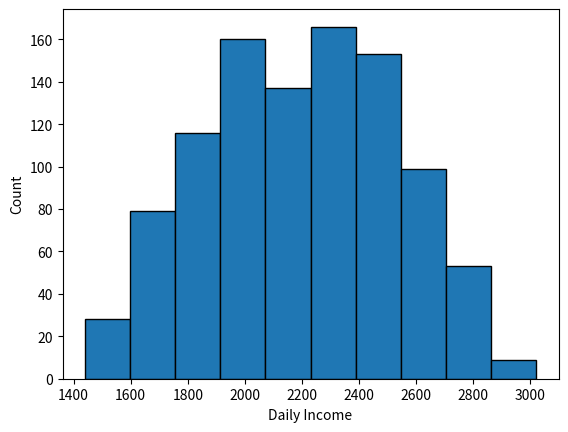
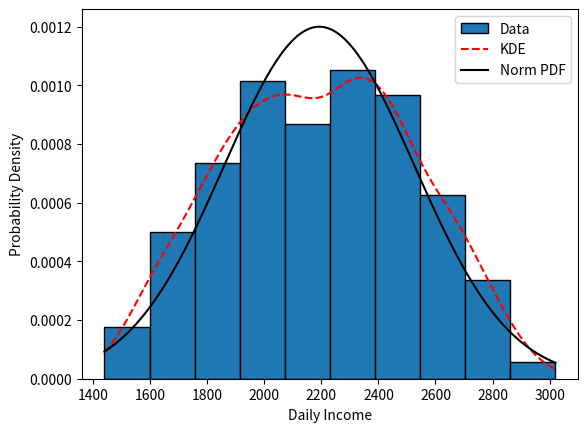
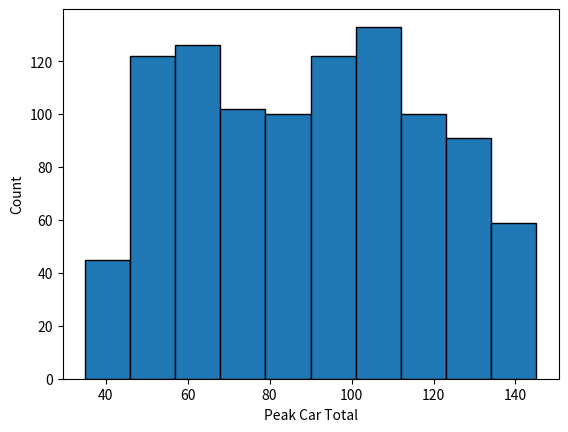
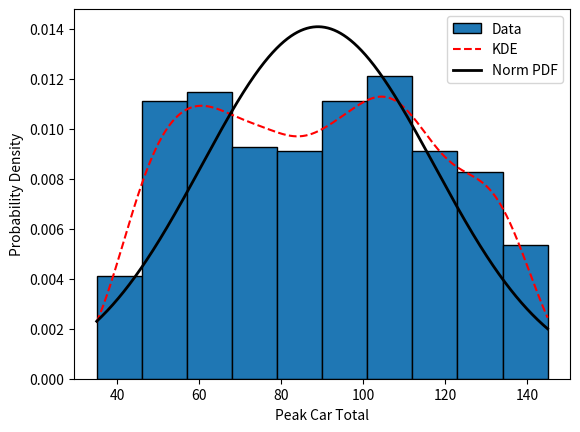
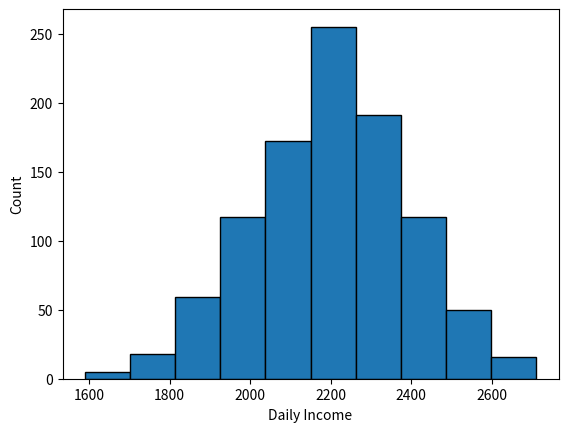
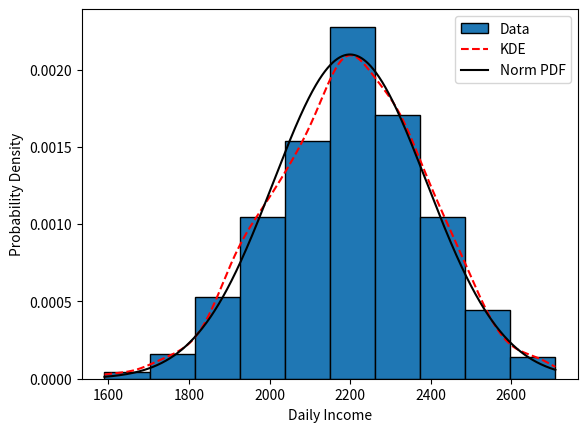
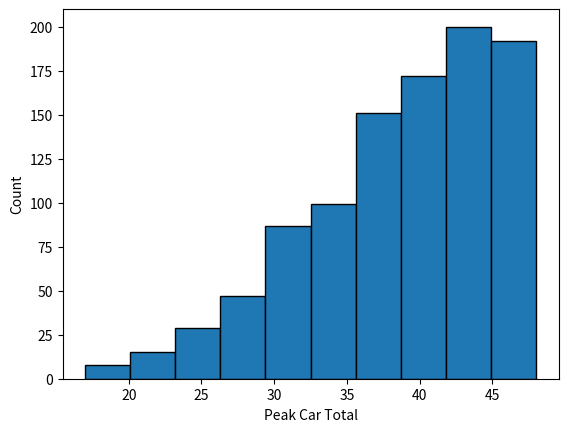
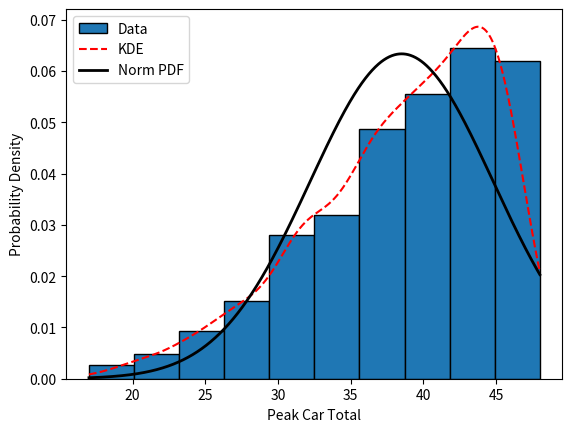
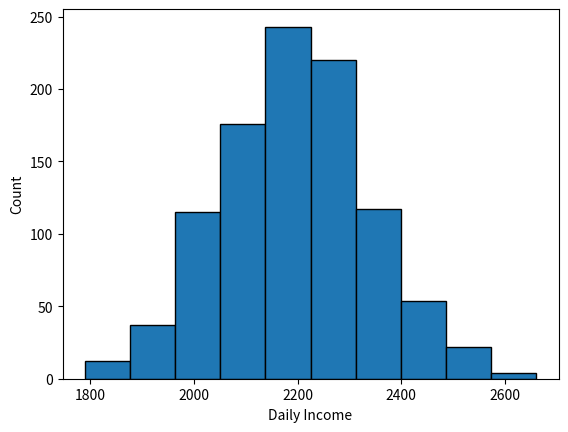
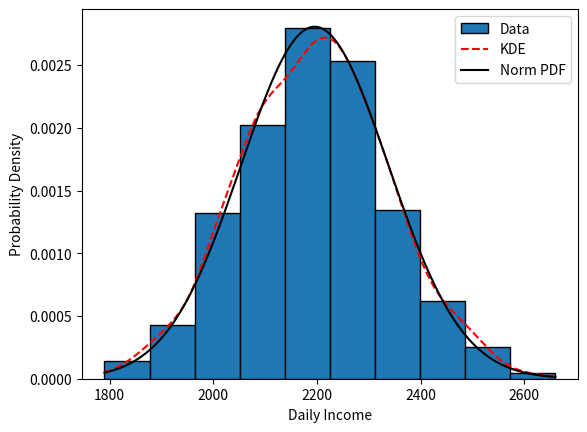
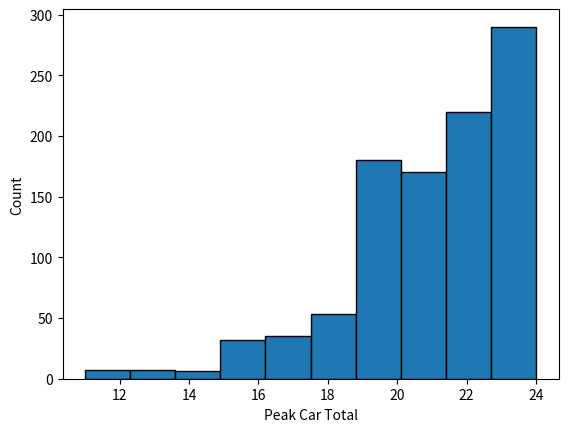
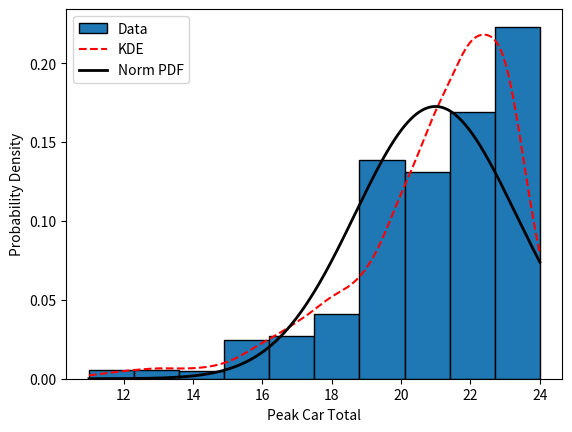
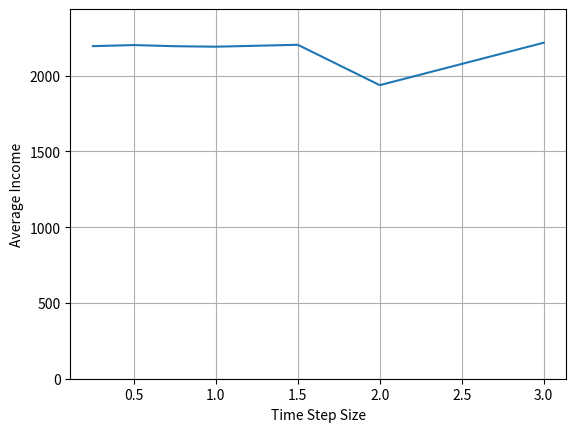
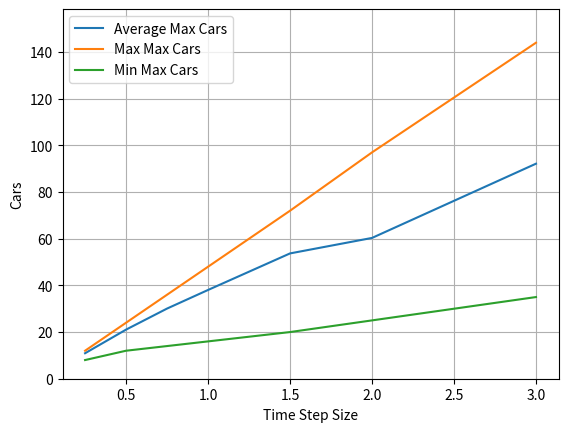
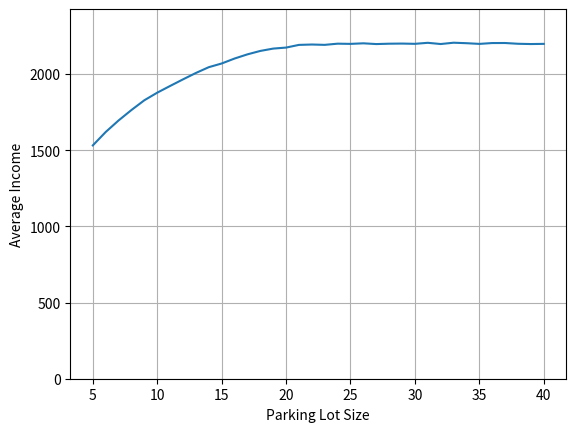
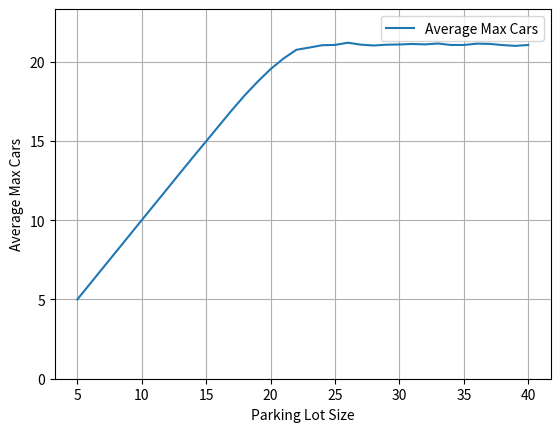

Here is the Python script that generated these plots, in order:
import numpy as np
import matplotlib.pyplot as plt
from scipy.stats import norm, gaussian_kde

 
# Fix random seed
np.random.seed(seed=9999)



def run_cycle(dt, price, capped_lot, parking_lot_size):
    
    if np.mod(12/dt,1) != 0:
        raiseException('Non-integer intervals.')
    
    intervals = int(12/dt + 1)
    # Number of intervals in the simulation
    # = 5 implies evaluated every 12/(5-1) = 3 hours
    # = 9 implies evaluated every 12/(9-1) = 1.5 hours
    # = 13 implies evaluated every 12/(13-1) = 1.0 hours
    
    # Simulation time, in hours
    time = np.linspace(0,12,intervals)
    
    # The first element is zero, so simply remove it
    time = time[1:]
    
    # Define some functions to generate the random number of cars. Note that if the
    # time-step changes, then the inputs change as well, as the rates were defined
    # on a 3-hour basis. Note that if dt is too small, underflow issues occur with
    # the random integer generator.
    
    # function to define random input generator
    def rand_cars_in(t):
        
        output = np.zeros_like(t)
        
        for n in range(0,len(t)):
            if 0 < t[n] and t[n] <= 3:
                output[n] = np.rint(np.random.uniform(low=50*dt/3, high=150*dt/3))
            elif 3 < t[n] and t[n] <= 6:
                output[n] = np.rint(np.random.uniform(low=25*dt/3, high=75*dt/3))
            elif 6 < t[n] and t[n] <= 9:
                output[n] = np.rint(np.random.uniform(low=40*dt/3, high=60*dt/3))
            else:
                output[n] = np.rint(np.random.uniform(low=10*dt/3, high=30*dt/3))
                
        return output
    
    # function to define random output generator
    def rand_cars_out(t):
        
        output = np.zeros_like(t)
        
        for n in range(0,len(t)):
            if 0 < t[n] and t[n] <= 3:
                output[n] = np.rint(np.random.uniform(low=5*dt/3, high=15*dt/3))
            elif 3 < t[n] and t[n] <= 6:
                output[n] = np.rint(np.random.uniform(low=10*dt/3, high=30*dt/3))
            elif 6 < t[n] and t[n] <= 9:
                output[n] = np.rint(np.random.uniform(low=40*dt/3, high=60*dt/3))
            else:
                output[n] = np.rint(np.random.uniform(low=50*dt/3, high=150*dt/3))
                
        return output
    
    # Evaluate the number of cars that tried to come in and the number that left
    cars_in = rand_cars_in(time)
    cars_out = rand_cars_out(time)
    net_influx = cars_in - cars_out
    
    # Array for cars parked
    parked_cars = np.zeros_like(time)
    # Total number of cars serviced
    cars_serviced = np.zeros_like(time)
    
    # Assume that all cars leave and come simultaneously at the beginning of the
    # time step. Each value of the time array is treated as the end of a step.
    # Incoming cars will take the spots of leaving cars during the time
    # interval; however, if there are not enough spaces, then the cars will not be
    # able to stay and will leave with the lot full.
    
    # The array, total_cars, represents the number of cars at the end of the step.
    # Because the number of cars is always assumed to be zero at the beginning of
    # the day, it is implicitly assumed that the first value of total_cars simply
    # represents the number of cars at the end of the first interval.
    for n in range(0,len(time)):
    
        # Calculate net change in total number of cars in parking lot.
        parked_cars[n] = parked_cars[n] + net_influx[n]
        
        # The total number of cars cannot be less than zero.
        if parked_cars[n] < 0:
            parked_cars[n] = 0
        
        # Is the parking_lot_size capped?
        if capped_lot:
    
            # If the lot is capped, then the number of cars that are serviced is
            # the input cars less the overage amount.
            if parked_cars[n]>parking_lot_size:
                
                if n == 0:
                    cars_serviced[n] = cars_in[n] - (parked_cars[n]-parking_lot_size)
                else:
                    cars_serviced[n] = cars_in[n] - (parked_cars[n]-parking_lot_size) + cars_serviced[n-1]
                # Additionally, force the number of parked cars back to lot size.
                parked_cars[n] = parking_lot_size
            
            else:
                if n == 0:
                    cars_serviced[n] = cars_in[n] 
                else:
                    cars_serviced[n] = cars_in[n] + cars_serviced[n-1]
    
        else:
    
            if n == 0:
                cars_serviced[n] = cars_in[n]
            else:
                cars_serviced[n] = cars_in[n] + cars_serviced[n-1]
    
    daily_income = cars_serviced[-1]*price
    
    
    if False:
        # Prepend zero cars at the beginning of the day.
        time = np.insert(time,0,0)
        parked_cars = np.insert(parked_cars,0,0)
        cars_serviced = np.insert(cars_serviced,0,0)
        
        plt.figure(1)
        plt.plot(time,parked_cars,'b-')
        plt.plot(time,cars_serviced,'r-')
        plt.grid()
        plt.xlabel('Time (hours)')
        plt.ylabel('Parked Cars')
        plt.legend(('Parked Cars','Total Cars Serviced'),loc='upper right')

    return daily_income, parked_cars


def run_batch(dt, price, capped_lot, parking_lot_size, cycles):
    
    income = np.zeros(cycles)
    max_cars = np.zeros(cycles)
    for i in range(0,cycles):
        daily_income, parked_cars = run_cycle(dt, price, capped_lot, parking_lot_size)
        income[i] = daily_income
        max_cars[i] = max(parked_cars)

    mu_i, std_i = norm.fit(income)
    x_i = np.linspace(min(income),max(income),1001)
    p_i = norm.pdf(x_i, mu_i, std_i)
    
    try:
        kde_i = gaussian_kde(income)
    except:
        kde_i = None
        print('kde_i not calculated, likely single valued.')

    mu_c, std_c = norm.fit(max_cars)
    x_c = np.linspace(min(max_cars),max(max_cars),1001)
    p_c = norm.pdf(x_c, mu_c, std_c)
    
    try:
        kde_c = gaussian_kde(max_cars)
    except:
        kde_c = None
        print('kde_c not calculated, likely single valued.')

    
    return income, max_cars, mu_i, std_i, x_i, p_i, kde_i, mu_c, std_c, x_c, p_c, kde_c



"""

   Test 1: Run a batch with default parameters

"""

# Hyper parameters

# Time differential in hours
dt = 3

# Income per car
price = 10

# Is the size of the parking lot capped?
capped_lot = False
# If capped, what is the parking lot size?
parking_lot_size = 8

# Number of days in cycle
cycles = 1000

# Run batch
income, max_cars, mu_i, std_i, x_i, p_i, kde_i, mu_c, std_c, x_c, p_c, kde_c = run_batch(dt, price, capped_lot, parking_lot_size, cycles)

# Plots

plt.figure(2)
plt.hist(income, edgecolor='k')
plt.xlabel('Daily Income')
plt.ylabel('Count')
plt.savefig('Figures\Income_Counts_dt_3.tiff', dpi=300)

plt.figure(3)
plt.hist(income, density=True, edgecolor='k', label='Data')
plt.plot(x_i, kde_i(x_i), 'r--')
plt.plot(x_i, p_i, 'k-')
plt.xlabel('Daily Income')
plt.ylabel('Probability Density')
plt.legend(('Data','KDE','Norm PDF'))
plt.savefig('Figures\Income_PDF_dt_3.tiff', dpi=300)

plt.figure(4)
plt.hist(max_cars, edgecolor='k')
plt.xlabel('Peak Car Total')
plt.ylabel('Count')
plt.savefig('Figures\Max_Cars_Counts_dt_3.tiff', dpi=300)

plt.figure(5)
plt.hist(max_cars, density=True, edgecolor='k', label='Data')
plt.plot(x_c,kde_c(x_c),'r--')
plt.plot(x_c, p_c, 'k', linewidth=2)
plt.xlabel('Peak Car Total')
plt.ylabel('Probability Density')
plt.legend(('Data','KDE','Norm PDF'))
plt.savefig('Figures\Max_Cars_PDF_dt_3.tiff', dpi=300)

"""

   Test 2: Run a batch with smaller time interval

"""


# Hyper parameters

# Time differential in hours
dt = 1

# Income per car
price = 10

# Is the size of the parking lot capped?
capped_lot = False
# If capped, what is the parking lot size?
parking_lot_size = 8

# Number of days in cycle
cycles = 1000

# Run batch
income, max_cars, mu_i, std_i, x_i, p_i, kde_i, mu_c, std_c, x_c, p_c, kde_c = run_batch(dt, price, capped_lot, parking_lot_size, cycles)

# Plots

plt.figure(6)
plt.hist(income, edgecolor='k')
plt.ylabel('Count')
plt.xlabel('Daily Income')
plt.savefig('Figures\Income_Counts_dt_1.tiff', dpi=300)

plt.figure(7)
plt.hist(income, density=True, edgecolor='k', label='Data')
plt.plot(x_i, kde_i(x_i), 'r--')
plt.plot(x_i, p_i, 'k-')
plt.xlabel('Daily Income')
plt.ylabel('Probability Density')
plt.legend(('Data','KDE','Norm PDF'))
plt.savefig('Figures\Income_PDF_dt_1.tiff', dpi=300)

plt.figure(8)
plt.hist(max_cars, edgecolor='k')
plt.xlabel('Peak Car Total')
plt.ylabel('Count')
plt.savefig('Figures\Max_Cars_Counts_dt_1.tiff', dpi=300)

plt.figure(9)
plt.hist(max_cars, density=True, edgecolor='k', label='Data')
plt.plot(x_c,kde_c(x_c),'r--')
plt.plot(x_c, p_c, 'k', linewidth=2)
plt.xlabel('Peak Car Total')
plt.ylabel('Probability Density')
plt.legend(('Data','KDE','Norm PDF'))
plt.savefig('Figures\Max_Cars_PDF_dt_1.tiff', dpi=300)

"""

   Test 3: Run a batch with an even smaller time interval

"""


# Hyper parameters

# Time differential in hours
dt = 1/2

# Income per car
price = 10

# Is the size of the parking lot capped?
capped_lot = False
# If capped, what is the parking lot size?
parking_lot_size = 8

# Number of days in cycle
cycles = 1000

# Run batch
income, max_cars, mu_i, std_i, x_i, p_i, kde_i, mu_c, std_c, x_c, p_c, kde_c = run_batch(dt, price, capped_lot, parking_lot_size, cycles)

# Plots

plt.figure(10)
plt.hist(income, edgecolor='k')
plt.xlabel('Daily Income')
plt.ylabel('Count')
plt.savefig('Figures\Income_Counts_dt_0p5.tiff', dpi=300)

plt.figure(11)
plt.hist(income, density=True, edgecolor='k', label='Data')
plt.plot(x_i, kde_i(x_i), 'r--')
plt.plot(x_i, p_i, 'k-')
plt.xlabel('Daily Income')
plt.ylabel('Probability Density')
plt.legend(('Data','KDE','Norm PDF'))
plt.savefig('Figures\Income_PDF_dt_0p5.tiff', dpi=300)

plt.figure(12)
plt.hist(max_cars, edgecolor='k')
plt.xlabel('Peak Car Total')
plt.ylabel('Count')
plt.savefig('Figures\Max_Cars_Counts_dt_0p5.tiff', dpi=300)

plt.figure(13)
plt.hist(max_cars, density=True, edgecolor='k', label='Data')
plt.plot(x_c,kde_c(x_c),'r--')
plt.plot(x_c, p_c, 'k', linewidth=2)
plt.xlabel('Peak Car Total')
plt.ylabel('Probability Density')
plt.legend(('Data','KDE','Norm PDF'))
plt.savefig('Figures\Max_Cars_PDF_dt_0p5.tiff', dpi=300)

"""

   Test 4: Run the model with several different times

"""

# Hyper parameters

# Time differential in hours
# Since we're stuck with integer intervals, the dt's must be divisible into 12
dt = [0.25, 0.5, 0.75, 1, 1.5, 2, 3]

# Income per car
price = 10

# Is the size of the parking lot capped?
capped_lot = False
# If capped, what is the parking lot size?
parking_lot_size = 8

# Number of days in cycle
cycles = 1000

# Results
income_average = np.zeros_like(dt)
max_cars_average = np.zeros_like(dt)
max_cars_max = np.zeros_like(dt)
max_cars_min = np.zeros_like(dt)

for i in range(0,len(dt)):
    
    # Run batch
    income, max_cars, mu_i, std_i, x_i, p_i, kde_i, mu_c, std_c, x_c, p_c, kde_c = run_batch(dt[i], price, capped_lot, parking_lot_size, cycles)
    
    income_average[i] = np.mean(income)
    max_cars_average[i] = np.mean(max_cars)
    max_cars_max[i] = np.max(max_cars)
    max_cars_min[i] = np.min(max_cars)

plt.figure(14)
plt.plot(dt, income_average)
plt.xlabel('Time Step Size')
plt.ylabel('Average Income')
plt.ylim([0, 1.1*np.max(income_average)])
plt.grid()
plt.savefig('Figures\Income_vs_dt.tiff', dpi=300)

plt.figure(15)
plt.plot(dt, max_cars_average,'-')
plt.plot(dt, max_cars_max,'-')
plt.plot(dt, max_cars_min,'-')
plt.xlabel('Time Step Size')
plt.ylabel('Cars')
plt.legend(('Average Max Cars', 'Max Max Cars', 'Min Max Cars'))
plt.ylim([0, 1.1*np.max(max_cars_max)])
plt.grid()
plt.savefig('Figures\Max_Cars_vs_dt.tiff', dpi=300)


"""

   Test 5: Run the model with capped lot and different lot sizes

"""

# Hyper parameters

# Time differential in hours
# Since we're stuck with integer intervals, the dt's must be divisible into 12
dt = 0.5

# Income per car
price = 10

# Is the size of the parking lot capped?
capped_lot = True
# If capped, what is the parking lot size?
parking_lot_size = np.linspace(5,40,36)

# Number of days in cycle
cycles = 1000

# Results
income_average = np.zeros_like(parking_lot_size)
max_cars_average = np.zeros_like(parking_lot_size)

for i in range(0,len(parking_lot_size)):
    
    # Run batch
    income, max_cars, mu_i, std_i, x_i, p_i, kde_i, mu_c, std_c, x_c, p_c, kde_c = run_batch(dt, price, capped_lot, parking_lot_size[i], cycles)
    
    income_average[i] = np.mean(income)
    max_cars_average[i] = np.mean(max_cars)

plt.figure(16)
plt.plot(parking_lot_size, income_average)
plt.xlabel('Parking Lot Size')
plt.ylabel('Average Income')
plt.ylim([0, 1.1*np.max(income_average)])
plt.grid()
plt.savefig('Figures\Income_vs_parking_lot_size.tiff', dpi=300)

plt.figure(17)
plt.plot(parking_lot_size, max_cars_average,'-')
plt.xlabel('Parking Lot Size')
plt.ylabel('Average Max Cars')
plt.legend(('Average Max Cars', 'Max Max Cars', 'Min Max Cars'))
plt.ylim([0, 1.1*np.max(max_cars_average)])
plt.grid()
plt.savefig('Figures\Max_Cars_vs_parking_lot_size.tiff', dpi=300)


plt.show()

